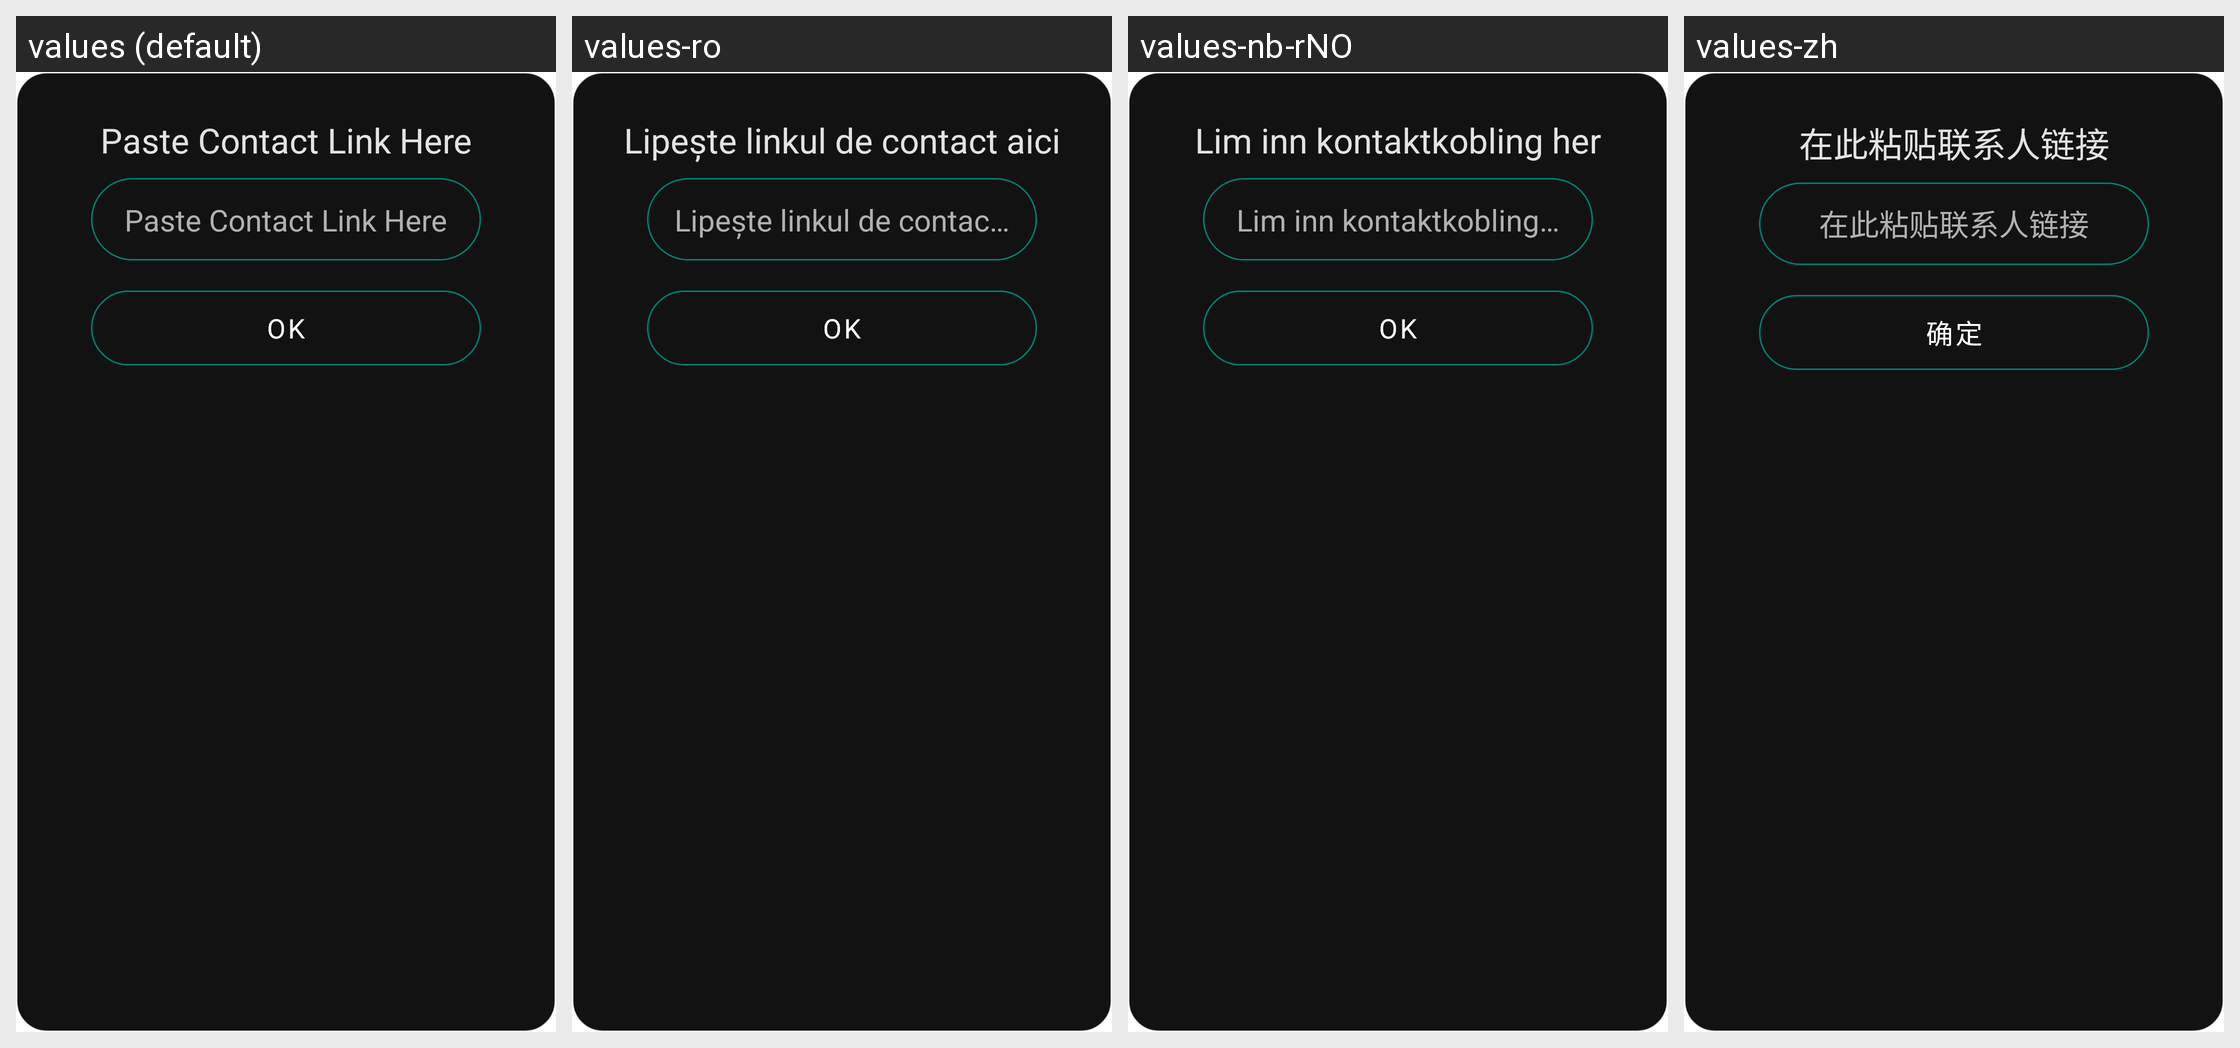

Locale-by-locale string values for the Android screen shown in this grid:
Android screen res/layout/dialog_manual_contact_input.xml rendered under 4 locales, left to right: values (default), values-ro, values-nb-rNO, values-zh. Device: Nexus 5 (rendered at 1080×1920; each locale shown at half size, 540×960, under a caption strip naming it); theme AppTheme.
Other locales in the repository, not shown: values-ar, values-de, values-es, values-fr, values-hi, values-it, values-pl, values-pt-rBR, values-ru, values-uk.
Strings drawn on this screen, with the default value and each locale's value (text and hints the layout hard-codes, and strings that could not be matched under every locale, appear in the picture but are not listed):

paste_qr_code_data
  values: Paste Contact Link Here
  values-ro: Lipește linkul de contact aici
  values-nb-rNO: Lim inn kontaktkobling her
  values-zh: 在此粘贴联系人链接

button_ok
  values: OK
  values-ro: OK
  values-nb-rNO: OK
  values-zh: 确定
